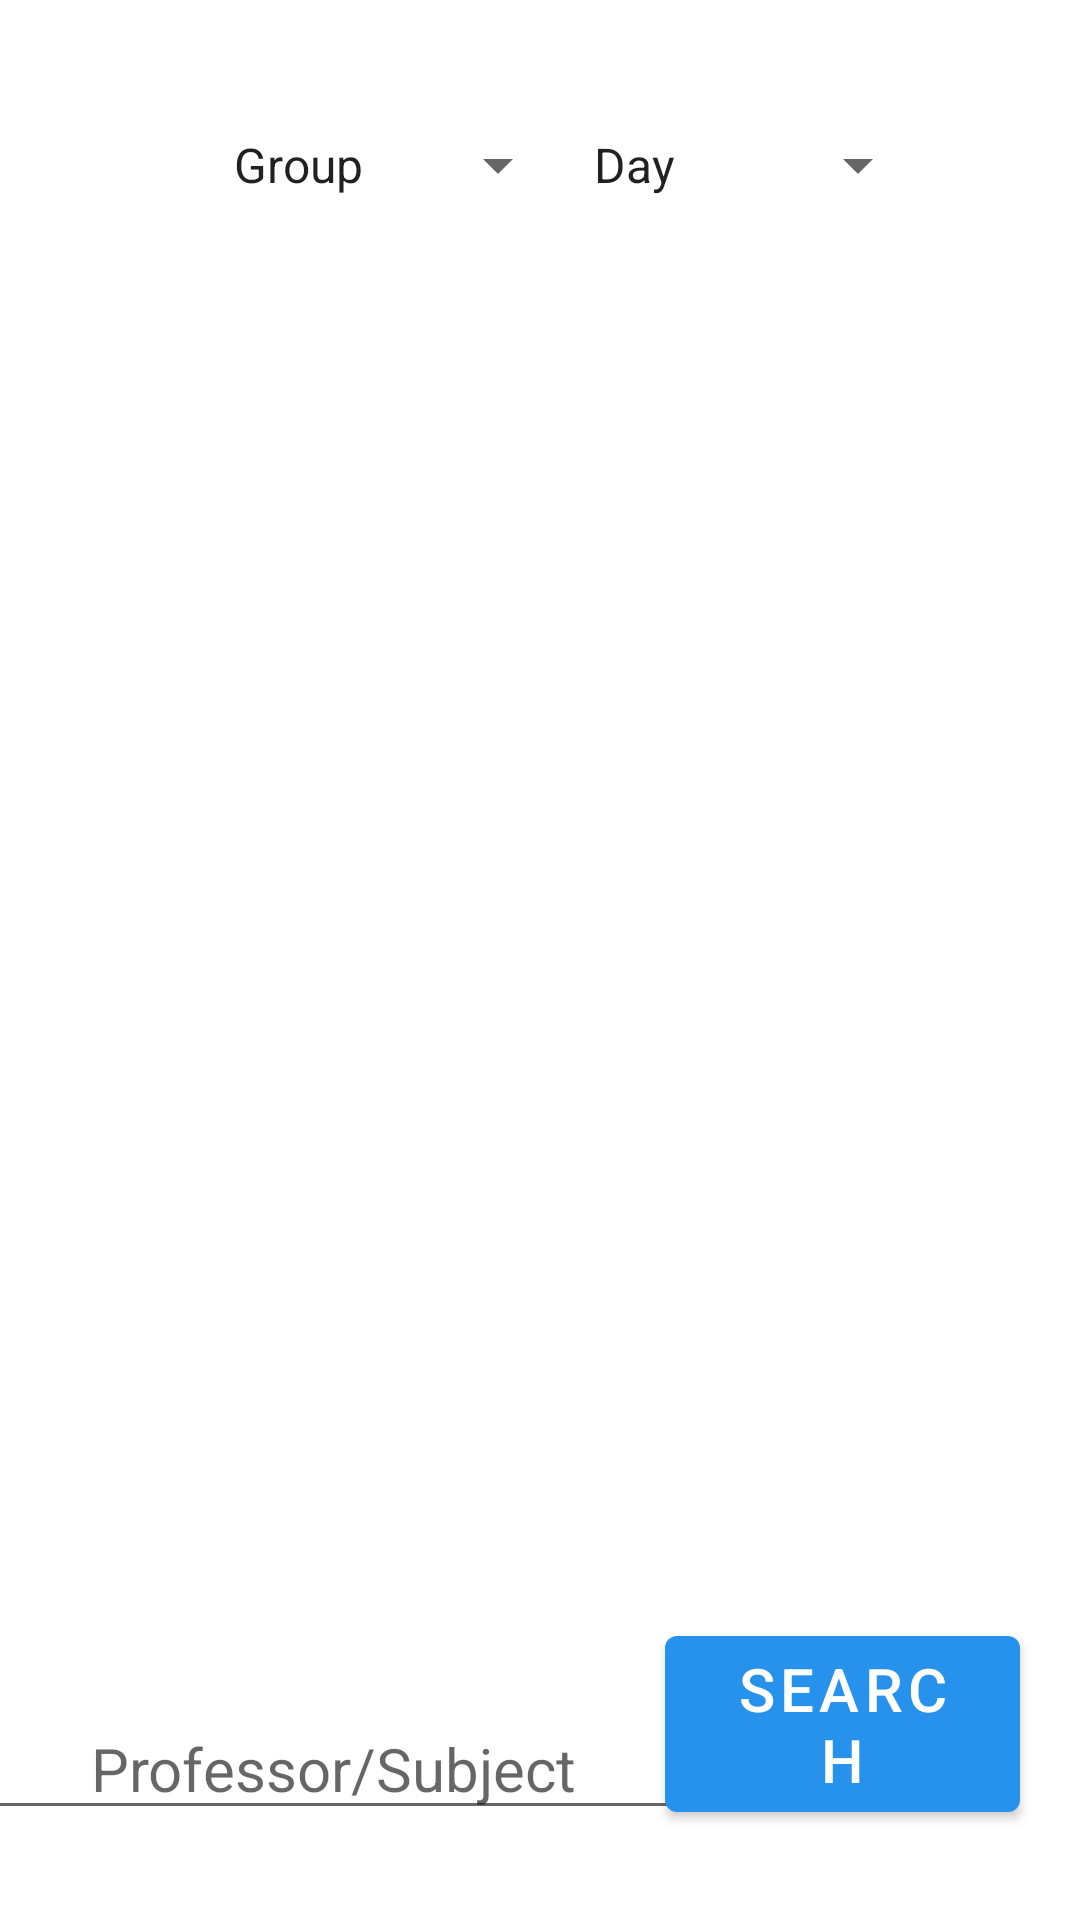

The Android layout XML behind this screen, and the referenced resources:
<!-- AndroidManifest.xml: application theme Theme.MyApplication -->
<!-- res/layout/activity_subject.xml -->
<?xml version="1.0" encoding="utf-8"?>
<androidx.constraintlayout.widget.ConstraintLayout
        xmlns:android="http://schemas.android.com/apk/res/android"
        xmlns:tools="http://schemas.android.com/tools"
        xmlns:app="http://schemas.android.com/apk/res-auto"
        android:layout_width="match_parent"
        android:layout_height="match_parent"
        tools:context=".presentation.view.activities.SubjectActivity">

    <androidx.recyclerview.widget.RecyclerView
            android:id="@+id/subjectRv"
            android:layout_width="393dp"
            android:layout_height="0dp"
            app:layout_constraintEnd_toEndOf="parent"
            app:layout_constraintStart_toStartOf="parent" app:layout_constraintBottom_toTopOf="@+id/searchEt"
            app:layout_constraintTop_toBottomOf="@+id/mainLl"/>

    <LinearLayout
            android:id="@+id/mainLl"
            android:layout_width="match_parent"
            android:layout_height="wrap_content"
            android:orientation="horizontal"
            app:layout_constraintTop_toTopOf="parent" app:layout_constraintStart_toStartOf="parent"
            app:layout_constraintEnd_toEndOf="parent">

        <Spinner
                android:id="@+id/groupSpinner"
                android:entries="@array/group"
                android:layout_marginTop="30dp"
                android:layout_marginStart="70dp"
                android:layout_width="120dp"
                android:layout_height="50dp"
                app:layout_constraintTop_toTopOf="parent" app:layout_constraintStart_toStartOf="parent"/>
        <Spinner
            android:id="@+id/daySpinner"
            android:entries="@array/day"
            android:layout_marginTop="30dp"
            android:layout_marginEnd="50dp"
            android:layout_width="120dp"
            android:layout_height="50dp"
            app:layout_constraintTop_toTopOf="parent" app:layout_constraintEnd_toEndOf="parent"/>

    </LinearLayout>

    <Button
            android:layout_width="wrap_content"
            android:layout_height="wrap_content"
            android:layout_marginEnd="20dp"
            android:layout_marginBottom="30dp"
            android:text="@string/search"
            style="@style/ButtonStyle"
            android:ems="5"
            android:id="@+id/searchButton"
            app:layout_constraintBottom_toBottomOf="parent" app:layout_constraintEnd_toEndOf="parent"/>

    <EditText
            android:layout_width="wrap_content"
            android:layout_height="wrap_content"
            android:inputType="textPersonName"
            android:hint="@string/search_hint"
            android:layout_marginBottom="30dp"
            style="@style/TextStyle"
            android:ems="10"
            android:id="@+id/searchEt"
            app:layout_constraintEnd_toStartOf="@+id/searchButton"
            app:layout_constraintStart_toStartOf="parent" app:layout_constraintBottom_toBottomOf="parent"/>
    <ProgressBar
            android:visibility="gone"
            android:layout_width="wrap_content"
            android:layout_height="wrap_content"
            android:id="@+id/loadingPb"
            app:layout_constraintEnd_toEndOf="parent"
            app:layout_constraintStart_toStartOf="parent" app:layout_constraintBottom_toBottomOf="parent"
            app:layout_constraintTop_toTopOf="parent"/>
    <TextView
            android:text=""
            android:layout_width="wrap_content"
            android:layout_height="wrap_content" android:id="@+id/messageTv"
            android:textSize="20sp"
            app:layout_constraintEnd_toEndOf="parent" app:layout_constraintStart_toStartOf="parent"
            app:layout_constraintTop_toTopOf="parent" app:layout_constraintBottom_toBottomOf="parent"/>


</androidx.constraintlayout.widget.ConstraintLayout>
<!-- resources referenced by this layout -->
<resources>
  <string-array name="day">
          <item>Day</item>
      </string-array>
  <string-array name="group">
          <item>Group</item>
      </string-array>
  <string name="search">Search</string>
  <string name="search_hint">Professor/Subject</string>
  <style name="ButtonStyle" parent="Theme.SplashScreen">
          <item name="android:textSize">20sp</item>
  
          <item name="backgroundTint">@color/RafBlue</item>
          <item name="android:gravity">center</item>
      </style>
  <style name="TextStyle" parent="Theme.MyApplication">
          <item name="android:textSize">20sp</item>
          <item name="android:gravity">center</item>
      </style>
  <style name="Theme.MyApplication" parent="Theme.MaterialComponents.DayNight.DarkActionBar">
          
          <item name="colorPrimary">@color/RafBlue</item>
          <item name="colorPrimaryVariant">@color/purple_700</item>
          <item name="colorOnPrimary">@color/white</item>
          
          <item name="colorSecondary">@color/teal_200</item>
          <item name="colorSecondaryVariant">@color/teal_700</item>
          <item name="colorOnSecondary">@color/black</item>
          
          <item name="android:statusBarColor" tools:targetApi="l">?attr/colorPrimaryVariant</item>
          
      </style>
  <color name="RafBlue">#2692ec</color>
  <color name="purple_700">#FF3700B3</color>
  <color name="white">#FFFFFFFF</color>
  <color name="teal_200">#FF03DAC5</color>
  <color name="teal_700">#FF018786</color>
  <color name="black">#FF000000</color>
</resources>
